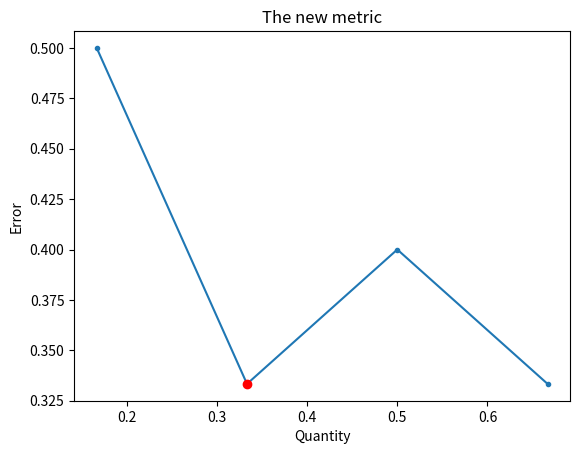

Here is the Python script that generated this plot:
import numpy as np
import matplotlib.pyplot as plt

def compute_new_metric(distances, pids):

    args = np.argsort(distances)
    pids = pids[args]
    pids_flipped = np.flip(pids)
    ratio = (len(pids)-pids.sum())/pids.sum()
    N = 1
    N_end = 10
    print(N_end)
    quantity = np.zeros(N_end, dtype="float")
    error = np.zeros(N_end, dtype="float")
    index_end = -1
    for i in range(len(quantity)):
        print(N, int(np.ceil(N / ratio)))
        labeled_same = pids[:int(np.ceil(N/ratio))]
        labeled_different = pids_flipped[:N]
        if (N + int(np.ceil(N/ratio)) ) > len(pids):
            index_end = i
            break

        TPS = labeled_same.sum()
        FPS = int(np.ceil(N/ratio)) - labeled_same.sum()
        TPD = N - labeled_different.sum()
        FPD = labeled_different.sum()
        Neutral = len(pids) - N - int(np.ceil(N/ratio))

        quantity[i] = (TPS + TPD) / (TPS + TPD + FPS + FPD + Neutral)
        error[i] =  1. - (TPS + TPD) / (TPS + TPD + FPS + FPD)

        N += 1

    if index_end != -1:
        return quantity[:index_end], error[:index_end]
    else:
        return quantity, error



pids = np.append(np.ones(5),np.zeros(5))



# plot for generating the practival example in chapter:6
distances = np.arange(6)
pids = np.array([0,1,0,1,0,0])

quantity, error = compute_new_metric(distances, pids)

plt.plot(quantity, error, '.-')
plt.plot(quantity[1], error[1],'ro')
plt.title("The new metric")
plt.xlabel("Quantity")
plt.ylabel("Error")
plt.show()
